Photos from the image-classification dataset "img_for_training" in the GitHub repository ishitamed19/EEG-Correlates-of-Genetic-Predisposition-to-Alcoholism-using-Deep-Learning. Its 2 classes are: alcoholic, control.

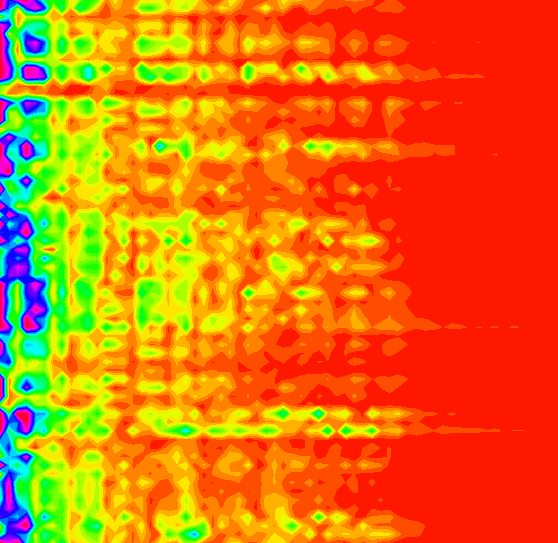
Label: control

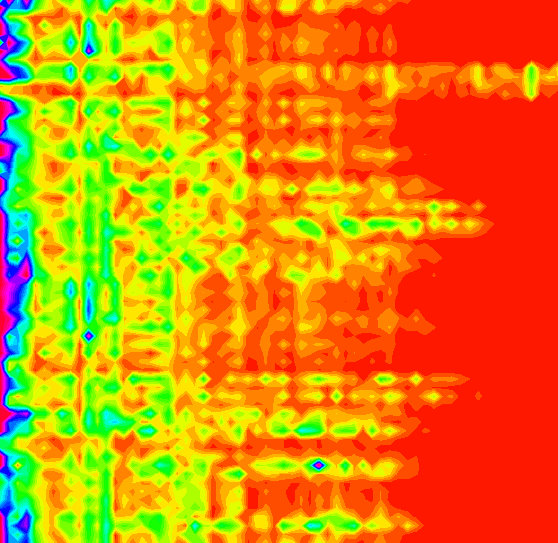
Label: control

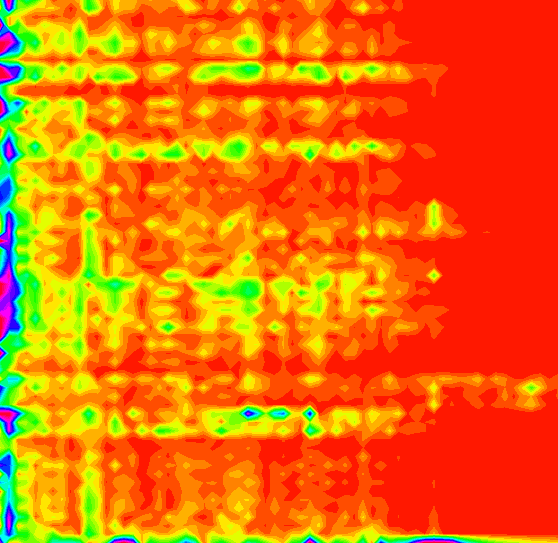
Label: alcoholic

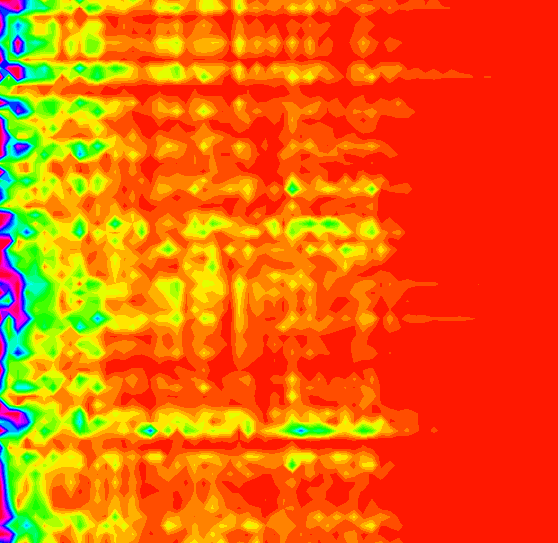
Label: alcoholic

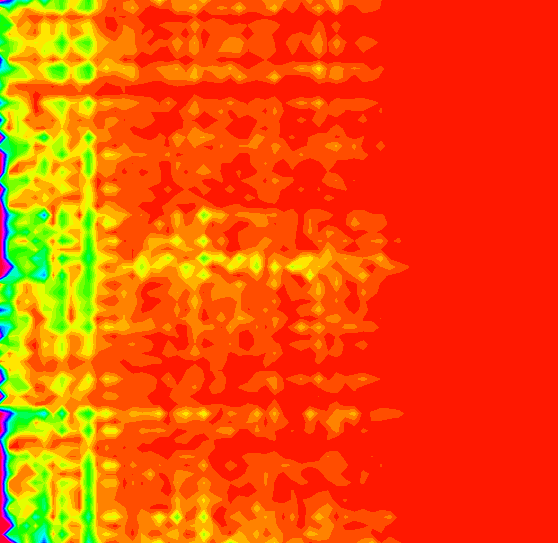
Label: alcoholic

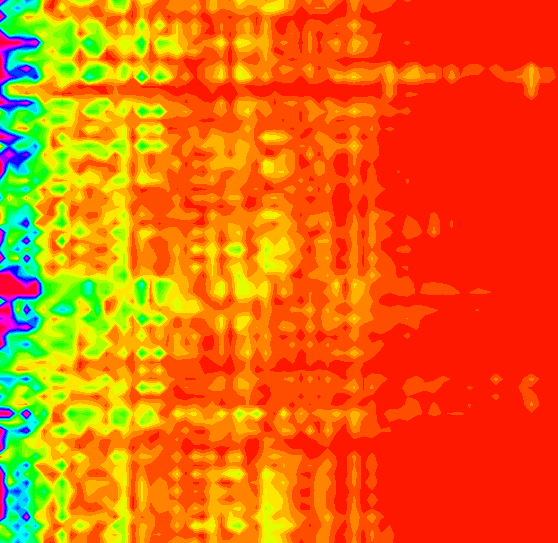
Label: control
